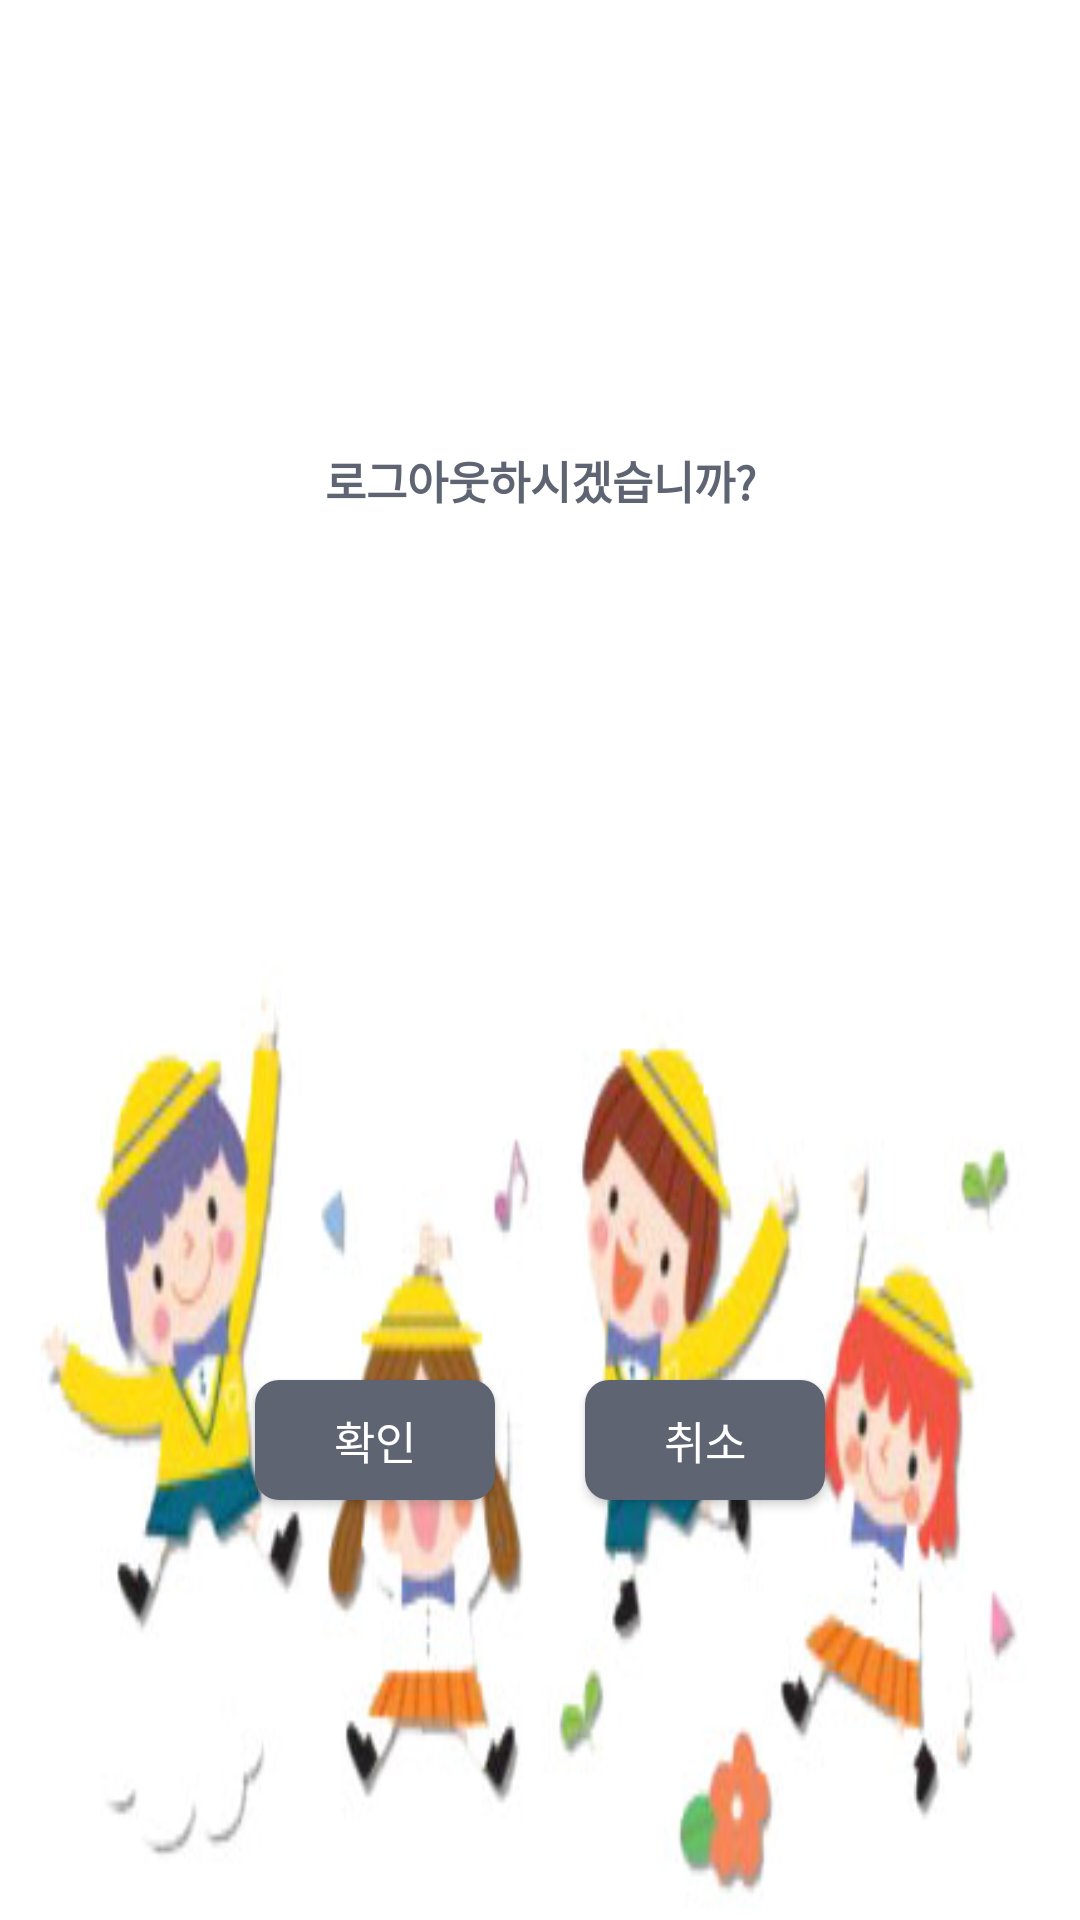

Produce the Android XML layout that renders to this screen, including the resource entries it uses.
<!-- AndroidManifest.xml: application theme AppTheme -->
<!-- res/layout/activity_logout.xml -->
<?xml version="1.0" encoding="utf-8"?>
<LinearLayout xmlns:android="http://schemas.android.com/apk/res/android"
    android:layout_width="300dp"
    android:layout_height="180dp"
    android:layout_gravity="center"
    android:orientation="vertical"
    android:background="#FFFFFFFF">

    <LinearLayout
        android:layout_width="match_parent"
        android:layout_height="0dp"
        android:layout_weight="1"
        android:gravity="center_vertical"
        android:orientation="vertical">

        <LinearLayout
            android:layout_width="match_parent"
            android:layout_height="0dp"
            android:paddingLeft="10dp"
            android:paddingRight="10dp"
            android:layout_weight="1"
            android:orientation="horizontal">

            <TextView
                android:id="@+id/tvLogoutQuestion"
                android:layout_width="0dp"
                android:layout_height="match_parent"
                android:layout_weight="4"
                android:ems="10"
                android:fontFamily="sans-serif"
                android:hint="로그아웃하시겠습니까?"
                android:inputType="textPersonName"
                android:gravity="center"
                android:textColor="#444"
                android:textColorHint="#5e6472"
                android:textSize="15sp"
                android:textStyle="bold" />

        </LinearLayout>

    </LinearLayout>

    <LinearLayout
        android:layout_width="match_parent"
        android:layout_height="0dp"
        android:layout_weight="1"
        android:background="@drawable/dialog_background"
        android:gravity="center">

        <Button
            android:id="@+id/btnConfirm"
            android:layout_width="80dp"
            android:layout_height="40dp"
            android:layout_marginRight="30dp"
            android:background="@drawable/btn_ripple"
            android:backgroundTint="#5e6472"
            android:fontFamily="sans-serif"
            android:text="확인"
            android:textSize="15sp" />

        <Button
            android:id="@+id/btnCancel"
            android:layout_width="80dp"
            android:layout_height="40dp"
            android:background="@drawable/btn_ripple"
            android:backgroundTint="#5e6472"
            android:fontFamily="sans-serif"
            android:text="취소"
            android:textSize="15sp" />

    </LinearLayout>
</LinearLayout>
<!-- resources referenced by this layout -->
<resources>
  <!-- drawable btn_ripple (drawable) -->
  <?xml version="1.0" encoding="utf-8"?>
  <ripple
  xmlns:android="http://schemas.android.com/apk/res/android"
  android:color="#FAF3DD">
  
  
  <item>
      
      <shape android:shape="rectangle">
          <corners android:radius="8dp" />
          <solid android:color="#5e6472"/>
      </shape>
  </item>
  </ripple>
  <!-- drawable dialog_background: jpg bitmap (drawable-v24, 30044 bytes) -->
  <style name="AppTheme" parent="@style/Theme.AppCompat.NoActionBar">
  
  
          
          <item name="colorPrimary">@color/purple_500</item>
          <item name="colorPrimaryVariant">@color/purple_700</item>
          <item name="colorOnPrimary">@color/white</item>
          
          <item name="colorSecondary">@color/teal_200</item>
          <item name="colorSecondaryVariant">@color/teal_700</item>
          <item name="colorOnSecondary">@color/black</item>
          
          <item name="android:statusBarColor" tools:targetApi="l">?attr/colorPrimaryVariant</item>
          
      </style>
  <color name="purple_500">#FF6200EE</color>
  <color name="purple_700">#FF3700B3</color>
  <color name="white">#FFFFFFFF</color>
  <color name="teal_200">#FF03DAC5</color>
  <color name="teal_700">#FF018786</color>
  <color name="black">#FF333333</color>
</resources>
